3-way image classification set "hsv_dataset" from GitHub (mizanulridhoaohana/klasifikasi_buah); label vocabulary: manggis, pisang, rambutan.

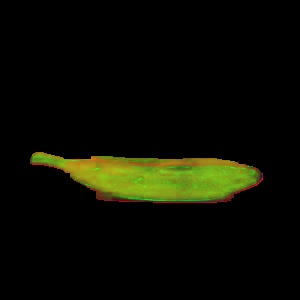
Label: pisang

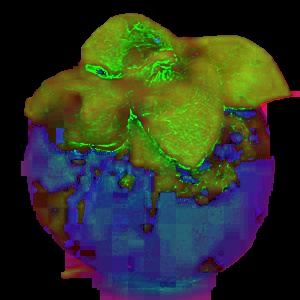
Label: manggis

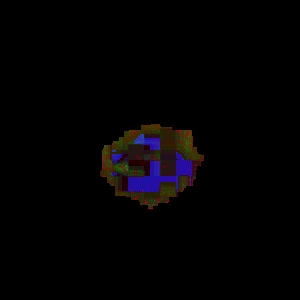
Label: rambutan

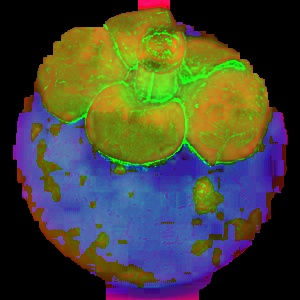
Label: manggis

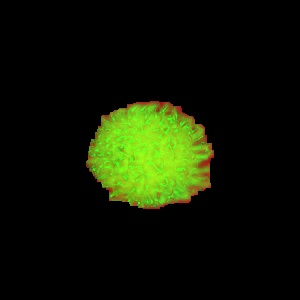
Label: rambutan

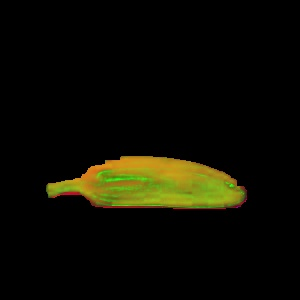
Label: pisang
